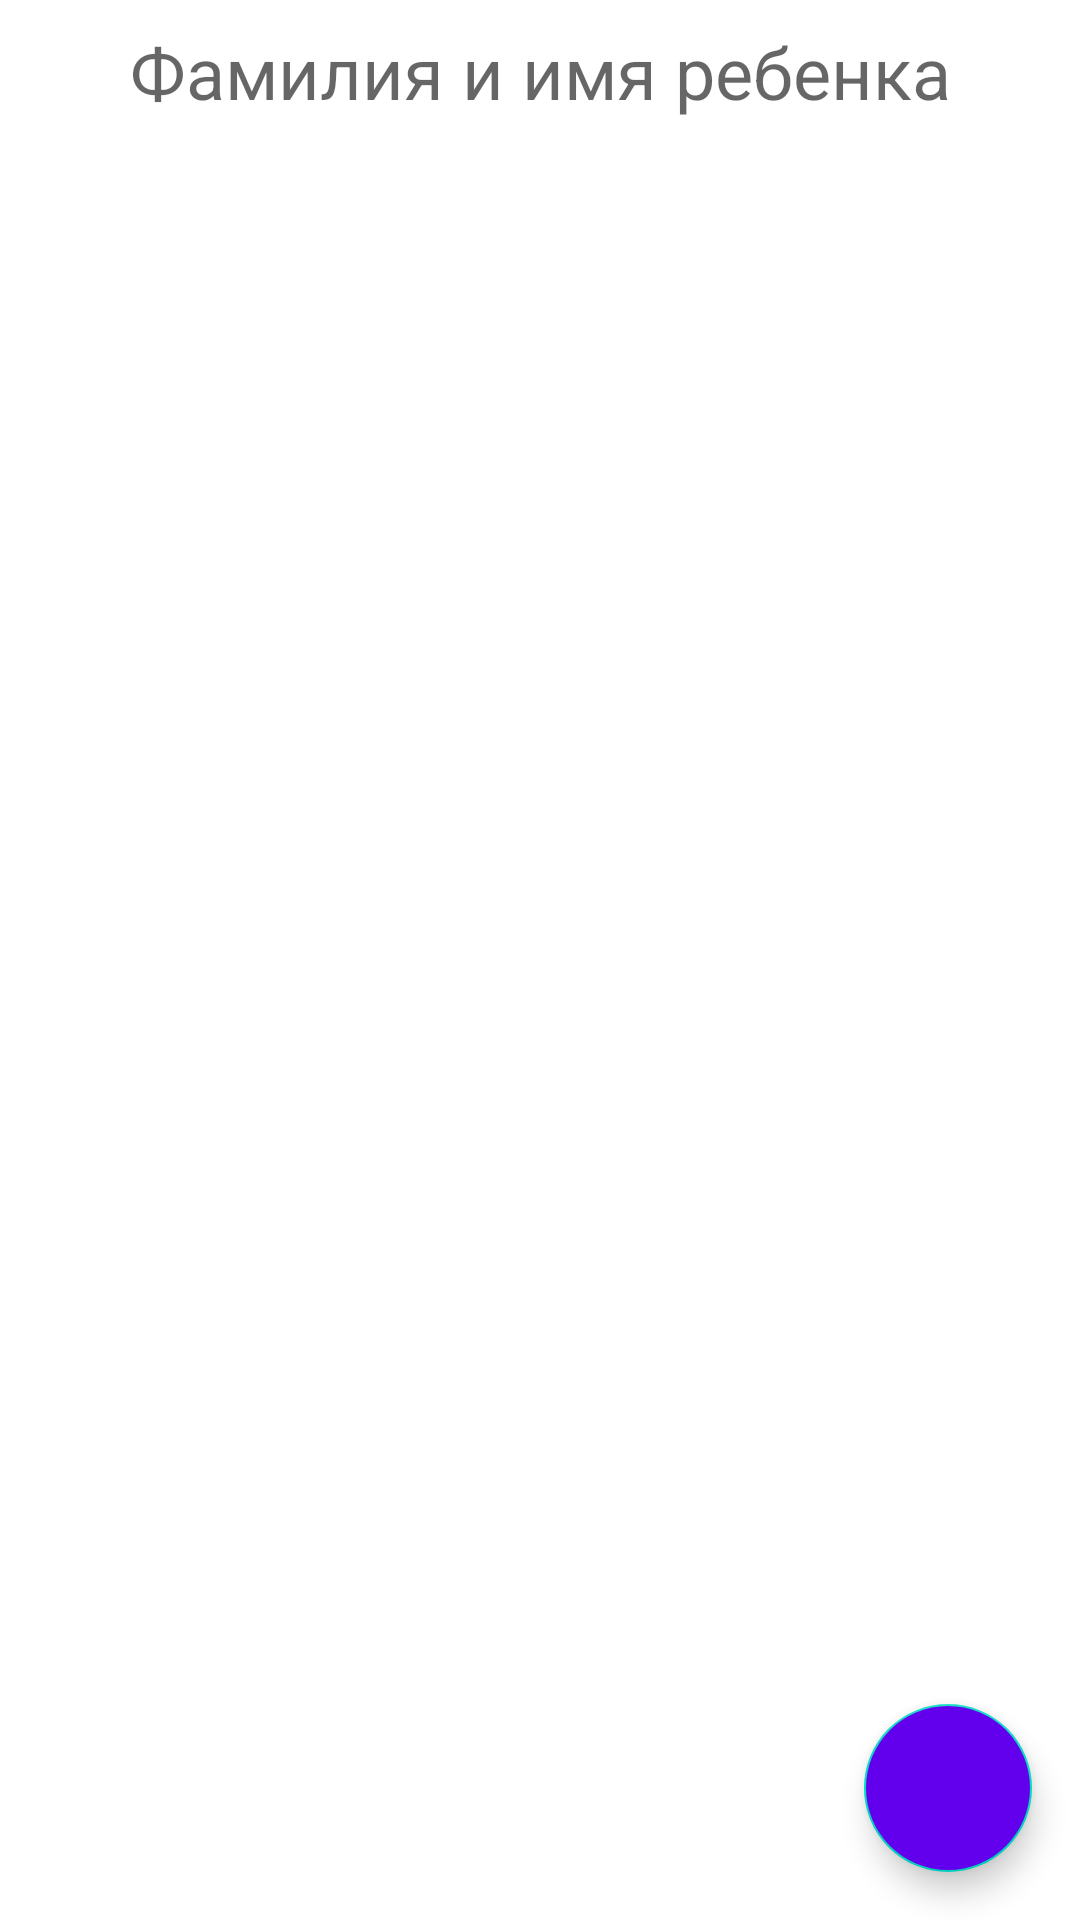

This screen was rendered from an Android layout file. Write that file and the resources it references.
<!-- AndroidManifest.xml: application theme Theme.KidsGarden -->
<!-- res/layout/fragment_absences.xml -->
<?xml version="1.0" encoding="utf-8"?>
<layout
    xmlns:android="http://schemas.android.com/apk/res/android"
    xmlns:app="http://schemas.android.com/apk/res-auto"
    xmlns:tools="http://schemas.android.com/tools">

    <data>
        <variable
            name="viewModel"
            type="com.tausoft.kidsgarden.viewModels.AbsencesViewModel" />
    </data>

    <androidx.coordinatorlayout.widget.CoordinatorLayout
        android:layout_width="match_parent"
        android:layout_height="match_parent"
        android:orientation="vertical"
        tools:context=".ui.AbsencesFragment">

        <LinearLayout
            android:layout_width="match_parent"
            android:layout_height="match_parent"
            android:orientation="vertical">

            <TextView
                android:id="@+id/kidName"
                android:layout_width="match_parent"
                android:layout_height="wrap_content"
                android:text="@{viewModel.kidName}"
                android:textSize="@dimen/text_size"
                android:hint="@string/hint_name"
                android:minHeight="48dp"
                android:gravity="center" />

            <androidx.recyclerview.widget.RecyclerView
                android:id="@+id/rv_absences_list"
                android:padding="@dimen/base_margin"
                android:layout_width="match_parent"
                android:layout_height="match_parent"
                app:layoutManager="androidx.recyclerview.widget.LinearLayoutManager" />

        </LinearLayout>

        <com.google.android.material.floatingactionbutton.FloatingActionButton
            android:id="@+id/fab_add_absence"
            android:layout_width="wrap_content"
            android:layout_height="wrap_content"
            android:layout_gravity="bottom|end"
            android:layout_margin="@dimen/fab_margin"
            android:contentDescription="@string/fab_add"
            android:backgroundTint="@color/purple_500"
            app:srcCompat="@drawable/ic_plus"
            app:tint="@color/white"/>

    </androidx.coordinatorlayout.widget.CoordinatorLayout>

</layout>
<!-- resources referenced by this layout -->
<resources>
  <color name="purple_500">#FF6200EE</color>
  <color name="white">#FFFFFFFF</color>
  <dimen name="base_margin">16dp</dimen>
  <dimen name="fab_margin">16dp</dimen>
  <dimen name="text_size">24sp</dimen>
  <string name="fab_add">Добавить</string>
  <string name="hint_name">Фамилия и имя ребенка</string>
  <style name="Theme.KidsGarden" parent="Theme.MaterialComponents.DayNight.DarkActionBar">
          
          <item name="colorPrimary">@color/purple_500</item>
          <item name="colorPrimaryVariant">@color/purple_700</item>
          <item name="colorOnPrimary">@color/white</item>
          
          <item name="colorSecondary">@color/teal_200</item>
          <item name="colorSecondaryVariant">@color/teal_700</item>
          <item name="colorOnSecondary">@color/black</item>
          
          <item name="android:statusBarColor">?attr/colorPrimaryVariant</item>
          
      </style>
  <color name="purple_700">#FF3700B3</color>
  <color name="teal_200">#FF03DAC5</color>
  <color name="teal_700">#FF018786</color>
  <color name="black">#FF000000</color>
</resources>
